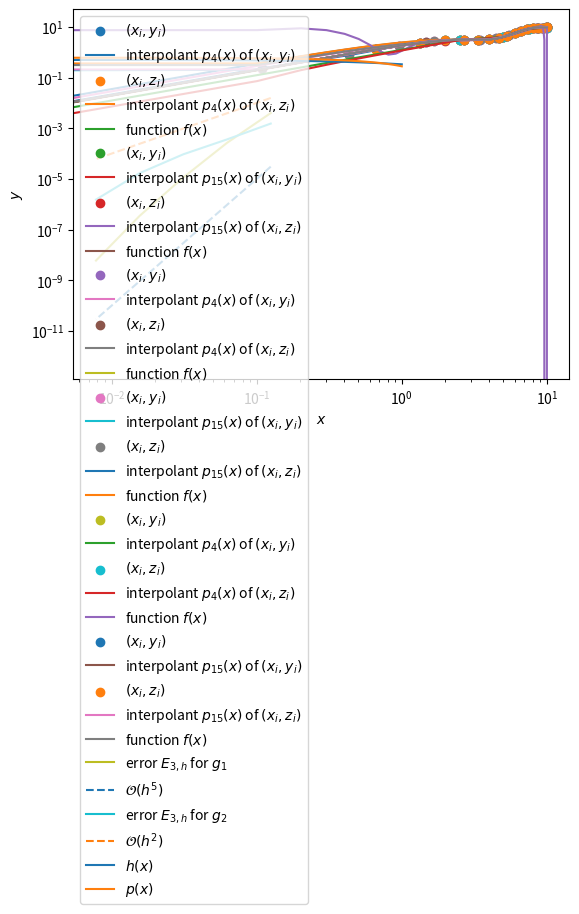

Here is the Python script that generated this plot:
import matplotlib.pyplot as plt
import numpy as np
import scipy as sp

def get_data(x, f, n, seed=None):
    y = f(x)
    np.random.seed(seed)
    e = np.random.uniform(low=-0.1, high=0.1, size=n+1)
    z = y + e
    return y, z

### BEGIN SOLUTION

def f(x):
    return np.sin(x) + x

x_lin = np.linspace(0, 10, 100)  # fine grid

x_4_unif = np.linspace(0, 10, 4 + 1)
y_4_unif, z_4_unif = get_data(x_4_unif, f, 4)
p_4_y_unif = np.polyval(np.polyfit(x_4_unif, y_4_unif, 4), x_lin)
p_4_z_unif = np.polyval(np.polyfit(x_4_unif, z_4_unif, 4), x_lin)

plt.scatter(x_4_unif, y_4_unif, label=r"$(x_i, y_i)$")
plt.plot(x_lin, p_4_y_unif, label=r"interpolant $p_4(x)$ of $(x_i, y_i)$")
plt.scatter(x_4_unif, z_4_unif, label=r"$(x_i, z_i)$")
plt.plot(x_lin, p_4_z_unif, label=r"interpolant $p_4(x)$ of $(x_i, z_i)$")
plt.plot(x_lin, f(x_lin), label=r"function $f(x)$")
plt.grid()
plt.ylabel(r"$y$")
plt.xlabel(r"$x$")
plt.legend()
plt.show()

x_15_unif = np.linspace(0, 10, 15 + 1)
y_15_unif, z_15_unif = get_data(x_15_unif, f, 15)
p_15_y_unif = np.polyval(np.polyfit(x_15_unif, y_15_unif, 15), x_lin)
p_15_z_unif = np.polyval(np.polyfit(x_15_unif, z_15_unif, 15), x_lin)

plt.scatter(x_15_unif, y_15_unif, label=r"$(x_i, y_i)$")
plt.plot(x_lin, p_15_y_unif, label=r"interpolant $p_{15}(x)$ of $(x_i, y_i)$")
plt.scatter(x_15_unif, z_15_unif, label=r"$(x_i, z_i)$")
plt.plot(x_lin, p_15_z_unif, label=r"interpolant $p_{15}(x)$ of $(x_i, z_i)$")
plt.plot(x_lin, f(x_lin), label=r"function $f(x)$")
plt.grid()
plt.ylabel(r"$y$")
plt.xlabel(r"$x$")
plt.legend()
plt.show()

# Let us first remark that for this function $f$, the interpolating polynomial for the
# unperturbed data converges to the function (better approximation in the case $n=15$
# than in the case $n=4$). In the case $n=15$, the interpolating polynomial based on
# the perturbed data clearly oscillates at the extremities of the interval. Small
# perturbations on the data (less than $10$%) have in fact made a big difference between
# the two interpolating polynomials at the ends of the interval. The interpolating polynomial
# is therefore not stable. This is due to the fact that the Lebesgue's constant $L_n$ sharply
# increases when $n$ increases. This phenomenon would be amplified if we increased the value of $n$.

### END SOLUTION

### BEGIN SOLUTION

x_4_cc = (10 + 0) / 2 + (10 - 0) / 2 * np.cos(np.pi * np.arange(4 + 1) / 4) 
y_4_cc, z_4_cc = get_data(x_4_cc, f, 4)
p_4_y_cc = np.polyval(np.polyfit(x_4_cc, y_4_cc, 4), x_lin)
p_4_z_cc = np.polyval(np.polyfit(x_4_cc, z_4_cc, 4), x_lin)

plt.scatter(x_4_cc, y_4_cc, label=r"$(x_i, y_i)$")
plt.plot(x_lin, p_4_y_cc, label=r"interpolant $p_4(x)$ of $(x_i, y_i)$")
plt.scatter(x_4_cc, z_4_cc, label=r"$(x_i, z_i)$")
plt.plot(x_lin, p_4_z_cc, label=r"interpolant $p_4(x)$ of $(x_i, z_i)$")
plt.plot(x_lin, f(x_lin), label=r"function $f(x)$")
plt.grid()
plt.ylabel(r"$y$")
plt.xlabel(r"$x$")
plt.legend()
plt.show()

x_15_cc = (10 + 0) / 2 + (10 - 0) / 2 * np.cos(np.pi * np.arange(15 + 1) / 15) 
y_15_cc, z_15_cc = get_data(x_15_cc, f, 15)
p_15_y_cc = np.polyval(np.polyfit(x_15_cc, y_15_cc, 15), x_lin)
p_15_z_cc = np.polyval(np.polyfit(x_15_cc, z_15_cc, 15), x_lin)

plt.scatter(x_15_cc, y_15_cc, label=r"$(x_i, y_i)$")
plt.plot(x_lin, p_15_y_cc, label=r"interpolant $p_{15}(x)$ of $(x_i, y_i)$")
plt.scatter(x_15_cc, z_15_cc, label=r"$(x_i, z_i)$")
plt.plot(x_lin, p_15_z_cc, label=r"interpolant $p_{15}(x)$ of $(x_i, z_i)$")
plt.plot(x_lin, f(x_lin), label=r"function $f(x)$")
plt.grid()
plt.ylabel(r"$y$")
plt.xlabel(r"$x$")
plt.legend()
plt.show()

# In this case, the perturbations on the data have produced only small modifications on
# the polynomial interpolation. We can explain this by using the fact that for the
# Clenshaw-Curtis nodes, the Lebesgue constant grows slowler than for equidistant nodes.

### END SOLUTION

### BEGIN SOLUTION

x_4_pw = np.linspace(0, 10, 4 + 1)
y_4_pw, z_4_pw = get_data(x_4_pw, f, 4)
p_4_y_pw = np.interp(x_lin, x_4_pw, y_4_pw)
p_4_z_pw = np.interp(x_lin, x_4_pw, z_4_pw)

plt.scatter(x_4_pw, y_4_pw, label=r"$(x_i, y_i)$")
plt.plot(x_lin, p_4_y_pw, label=r"interpolant $p_4(x)$ of $(x_i, y_i)$")
plt.scatter(x_4_pw, z_4_pw, label=r"$(x_i, z_i)$")
plt.plot(x_lin, p_4_z_pw, label=r"interpolant $p_4(x)$ of $(x_i, z_i)$")
plt.plot(x_lin, f(x_lin), label=r"function $f(x)$")
plt.grid()
plt.ylabel(r"$y$")
plt.xlabel(r"$x$")
plt.legend()
plt.show()

x_15_pw = np.linspace(0, 10, 15 + 1)
y_15_pw, z_15_pw = get_data(x_15_pw, f, 15)
p_15_y_pw = np.interp(x_lin, x_15_pw, y_15_pw)
p_15_z_pw = np.interp(x_lin, x_15_pw, z_15_pw)

plt.scatter(x_15_pw, y_15_pw, label=r"$(x_i, y_i)$")
plt.plot(x_lin, p_15_y_pw, label=r"interpolant $p_{15}(x)$ of $(x_i, y_i)$")
plt.scatter(x_15_pw, z_15_pw, label=r"$(x_i, z_i)$")
plt.plot(x_lin, p_15_z_pw, label=r"interpolant $p_{15}(x)$ of $(x_i, z_i)$")
plt.plot(x_lin, f(x_lin), label=r"function $f(x)$")
plt.grid()
plt.ylabel(r"$y$")
plt.xlabel(r"$x$")
plt.legend()
plt.show()

# The results are similar to the ones we obtained at the point b). We have a better
# approximation when $n=15$ than when $n=4$, and the perturbations on the data have
# very little effect on the piecewise interpolating polynomial.

### END SOLUTION

### BEGIN SOLUTION
def g_1(x):
    return np.sin(5 * x)

def g_2(x):
    return x * np.abs(x)

x_lin = np.linspace(-1, 1, 100)  # fine grid
errors_g_1 = []
errors_g_2 = []
n_list = 2 ** np.arange(4, 9)
h_list = 2 / n_list
for n in n_list:
    x_interp = np.linspace(-1, 1, n + 1)  # interpolation nodes
    y_g_1 = g_1(x_interp) 
    y_g_2 = g_2(x_interp)
    s3h_g_1 = sp.interpolate.CubicSpline(x_interp, y_g_1)
    s3h_g_2 = sp.interpolate.CubicSpline(x_interp, y_g_2)
    errors_g_1.append(np.max(np.abs(g_1(x_lin) - s3h_g_1(x_lin))))
    errors_g_2.append(np.max(np.abs(g_2(x_lin) - s3h_g_2(x_lin))))

plt.loglog(h_list, errors_g_1, label=r"error $E_{3, h}$ for $g_1$")
plt.loglog(h_list, np.array(h_list)**5, label=r"$\mathcal{O}(h^5)$", linestyle="--", color="tab:blue")
plt.loglog(h_list, errors_g_2, label=r"error $E_{3, h}$ for $g_2$")
plt.loglog(h_list, np.array(h_list)**2, label=r"$\mathcal{O}(h^2)$", linestyle="--", color="tab:orange")
plt.xlabel(r"$h$")
plt.grid()
plt.legend()
plt.show()

# The maximum absolute interpolation error of the interpolating spline for $g_1$
# goes down approximately as the line $h^5$. Therefore, we observe an even faster
# convergence than what is guaranteed by Theorem 2.4. 
# For $g_2$ the error goes down with $h^2$. As expected, the bound from Theorem 2.4
# does not hold in this case.

### END SOLUTION

### BEGIN SOLUTION

def h(x):
    return 1 / (2 + x)

def p(x):
    return 11 / 18 - 1 / 3 * x

x_lin = np.linspace(-1, 1)
plt.plot(x_lin, h(x_lin), label=r"$h(x)$")
plt.plot(x_lin, p(x_lin), label=r"$p(x)$")
plt.xlabel(r"$x$")
plt.legend()
plt.grid()
plt.show()

### END SOLUTION